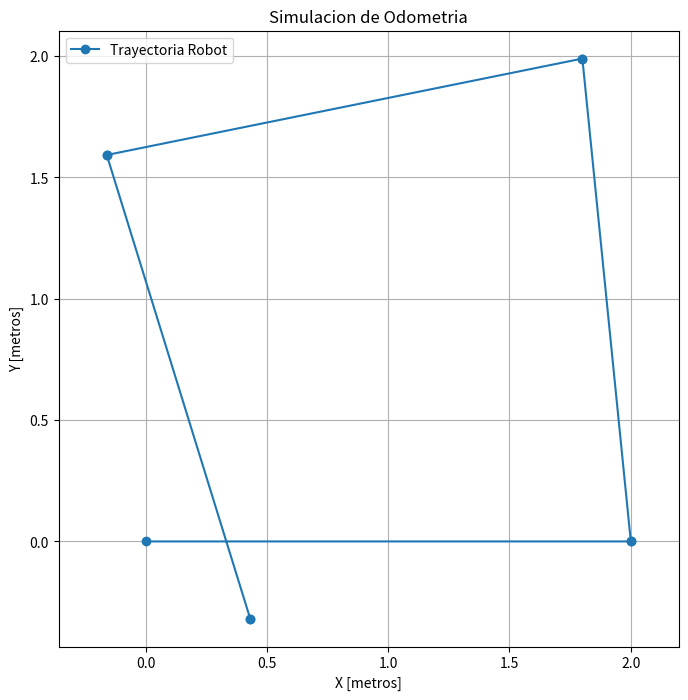

The matplotlib source for this figure:
import numpy as np
import matplotlib.pyplot as plt

class Robot:
    def __init__(self):
        self.state = np.array([0.0,0.0,0.0])
        self.history = []
        self.save_history()

    def save_history(self):
        self.history.append(self.state[:2].copy())

    def move(self, speed, seconds):
        theta=self.state[2]
        dx=speed*seconds*np.cos(theta)
        dy=speed*seconds*np.sin(theta)

        self.state[0] += dx
        self.state[1] += dy
        self.save_history()
    def turn(self, radians):
        self.state[2] += radians
        self.state[2] = (self.state[2] +np.pi) % (2*np.pi)-np.pi
        self.save_history()

bot = Robot()

print("Iniciando mision")
lados=4
for i in range(lados):
    bot.move(speed=1.0, seconds=2.0)
    bot.turn(np.pi/2 +0.1)

print("generacion de grafica")
path=np.array(bot.history)

plt.figure(figsize=(8,8))
plt.plot(path[:,0], path[:,1], '-o', label='Trayectoria Robot')

plt.grid(True)
plt.axis('equal')
plt.title("Simulacion de Odometria")
plt.xlabel("X [metros]")
plt.ylabel("Y [metros]")
plt.legend()
plt.show()


